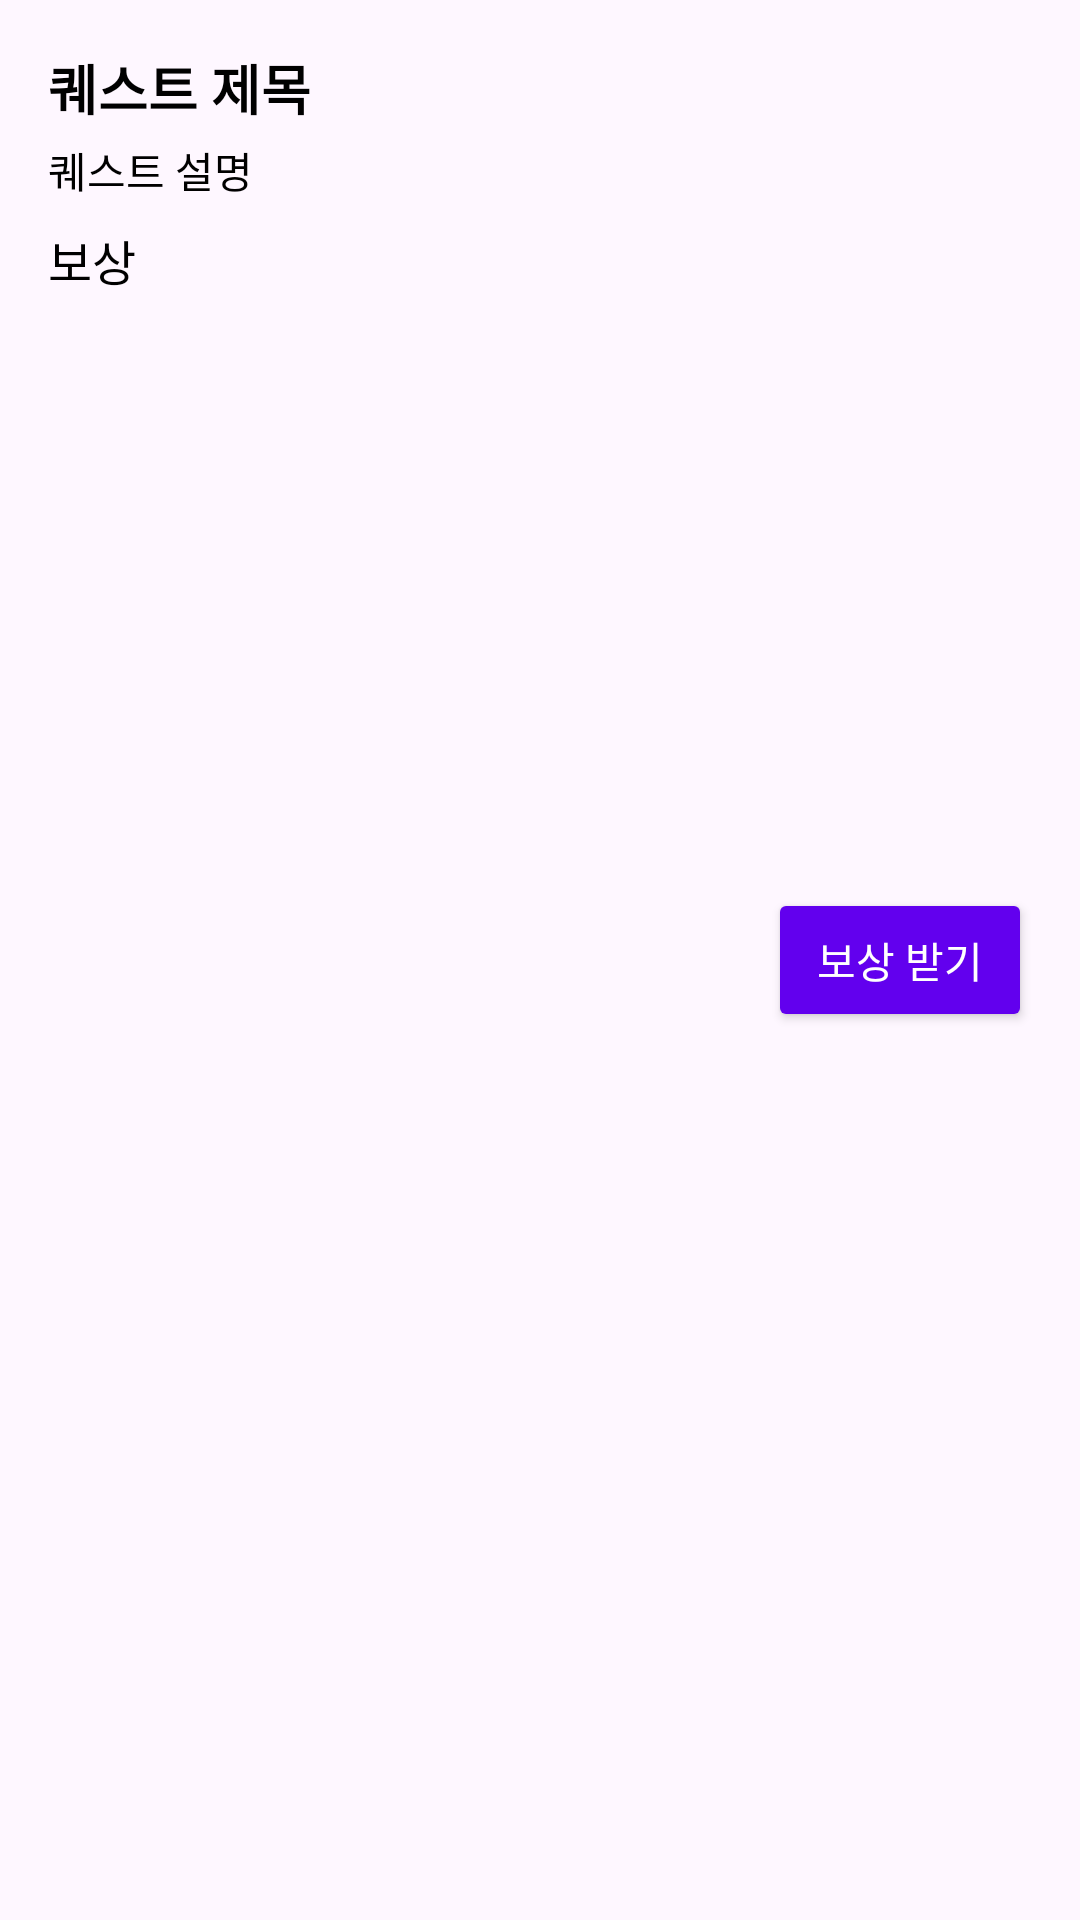

Android layout source for this screen:
<!-- AndroidManifest.xml: application theme Theme.EnkoQuest -->
<!-- res/layout/activity_item_quest.xml -->
<?xml version="1.0" encoding="utf-8"?>
<androidx.constraintlayout.widget.ConstraintLayout xmlns:android="http://schemas.android.com/apk/res/android"
    xmlns:app="http://schemas.android.com/apk/res-auto"
    xmlns:tools="http://schemas.android.com/tools"
    android:layout_width="match_parent"
    android:layout_height="wrap_content"
    android:padding="16dp">

    
    <TextView
        android:id="@+id/questTitle"
        android:layout_width="0dp"
        android:layout_height="wrap_content"
        android:text="퀘스트 제목"
        android:textSize="18sp"
        android:textStyle="bold"
        android:textColor="@color/black"
        app:layout_constraintStart_toStartOf="parent"
        app:layout_constraintTop_toTopOf="parent"
        app:layout_constraintEnd_toStartOf="@+id/rewardButton" />

    
    <TextView
        android:id="@+id/questDescription"
        android:layout_width="0dp"
        android:layout_height="wrap_content"
        android:layout_marginTop="4dp"
        android:text="퀘스트 설명"
        android:textSize="14sp"
        android:textColor="@color/black"
        app:layout_constraintStart_toStartOf="parent"
        app:layout_constraintTop_toBottomOf="@+id/questTitle"
        app:layout_constraintEnd_toStartOf="@+id/rewardButton" />

    
    <TextView
        android:id="@+id/questReward"
        android:layout_width="wrap_content"
        android:layout_height="wrap_content"
        android:text="보상"
        android:textSize="16sp"
        android:textColor="@color/black"
        android:layout_marginTop="8dp"
        app:layout_constraintStart_toStartOf="parent"
        app:layout_constraintTop_toBottomOf="@+id/questDescription" />

    
    <Button
        android:id="@+id/collectButton"
        android:layout_width="wrap_content"
        android:layout_height="wrap_content"
        android:text="보상 받기"
        android:backgroundTint="@color/purple_500"
        android:textColor="@android:color/white"
        android:layout_marginStart="8dp"
        app:layout_constraintEnd_toEndOf="parent"
        app:layout_constraintTop_toTopOf="parent"
        app:layout_constraintBottom_toBottomOf="parent"
        tools:enabled="false" />

</androidx.constraintlayout.widget.ConstraintLayout>
<!-- resources referenced by this layout -->
<resources>
  <color name="black">#FF000000</color>
  <style name="Theme.EnkoQuest" parent="Base.Theme.EnkoQuest" />
  <style name="Base.Theme.EnkoQuest" parent="Theme.Material3.DayNight.NoActionBar">
          
          
      </style>
  <!-- not gathered from this repository: default colours our renderer supplied (Android Studio template values) -->
  <color name="purple_500">#FF6200EE</color>
</resources>
